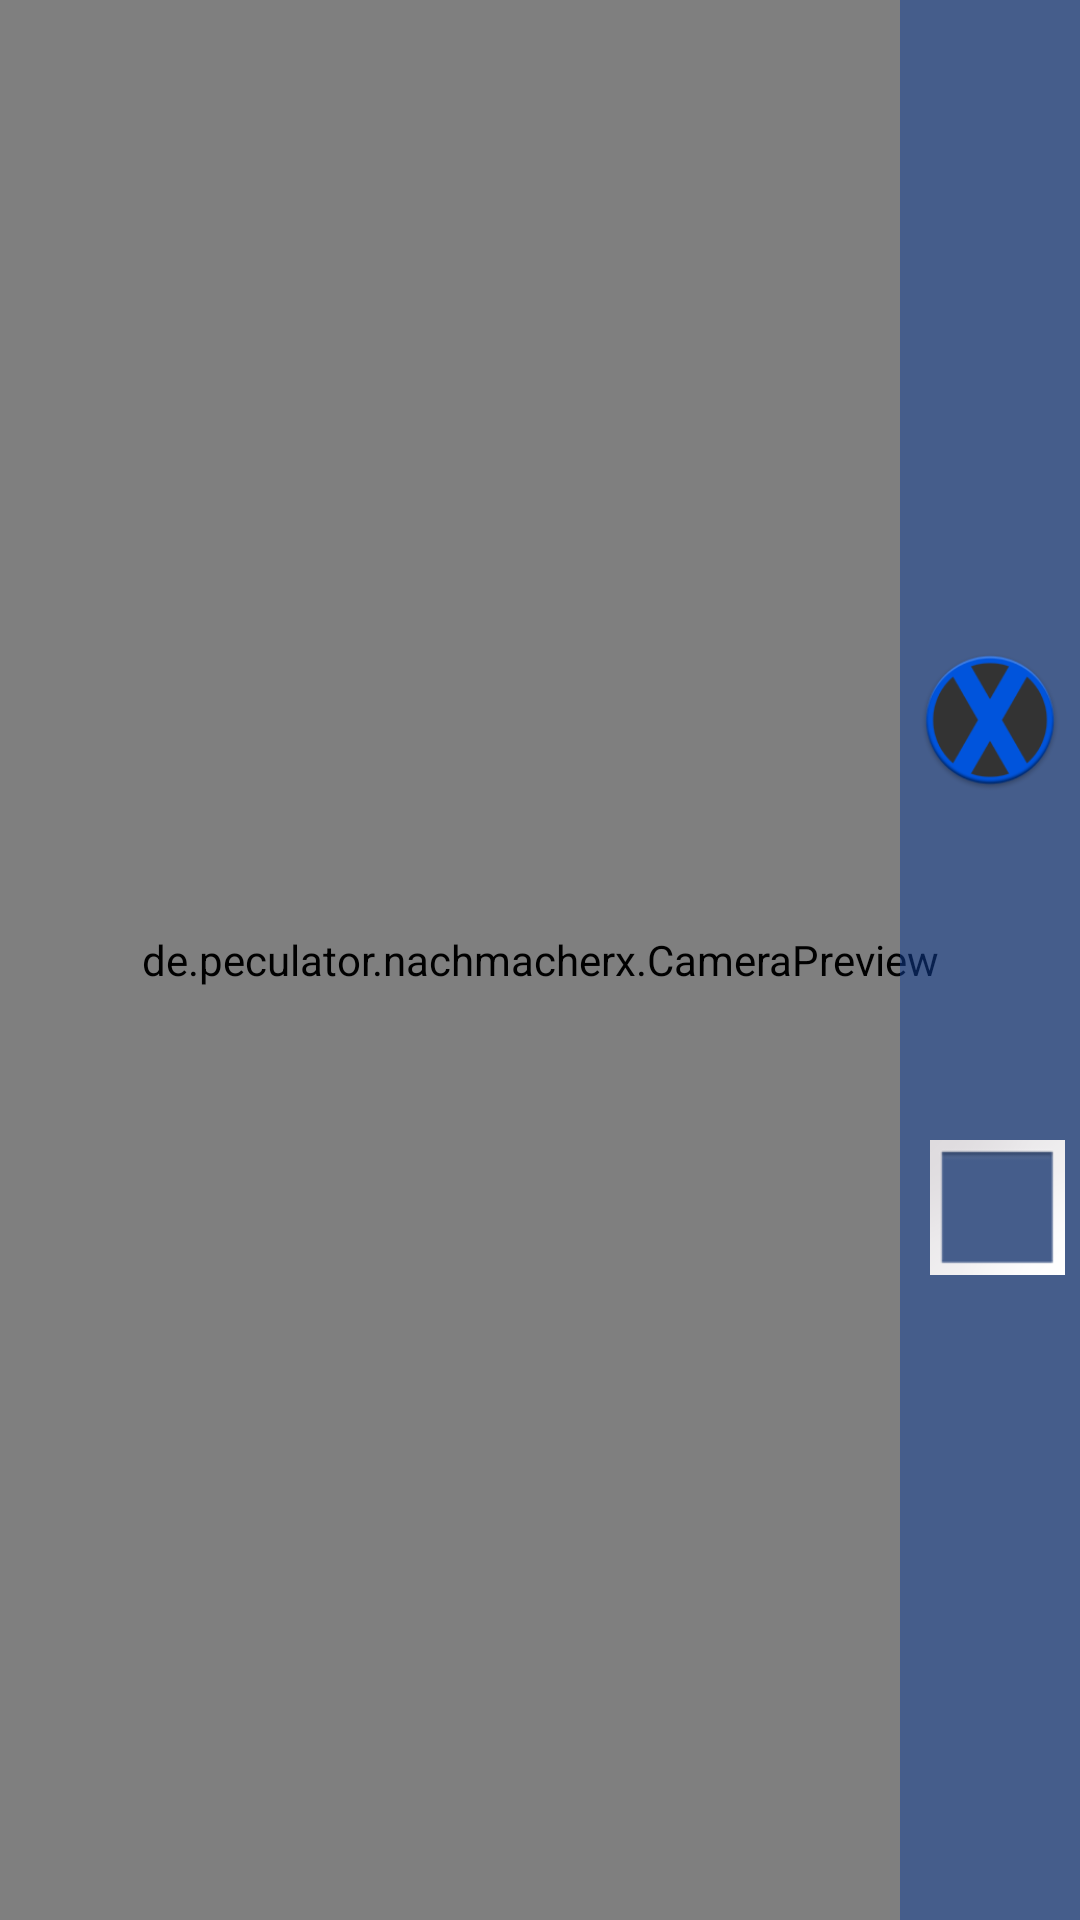

Write the Android layout XML for this screen, with the resource values it uses.
<!-- AndroidManifest.xml: activity theme android:Theme.Holo.NoActionBar.Fullscreen -->
<!-- res/layout/activity_camera.xml -->
<?xml version="1.0" encoding="utf-8"?>
<FrameLayout xmlns:android="http://schemas.android.com/apk/res/android"
    android:layout_width="fill_parent"
    android:layout_height="fill_parent">

    <de.example.nachmacherx.CameraPreview
        android:id="@+id/camera_preview"
        android:layout_width="match_parent"
        android:layout_height="fill_parent" />

    <ImageView
        android:id="@+id/overlay_image"
        android:layout_width="match_parent"
        android:layout_height="match_parent" />


    <LinearLayout
        android:layout_width="wrap_content"
        android:layout_height="fill_parent"
        android:orientation="vertical"
        android:gravity="center_vertical|right"
        android:layout_gravity="center_vertical|right"
        android:id="@+id/cameraMenu" android:background="#84113f97">


        <Button
            android:id="@+id/captureButton"
            android:layout_width="50dp"
            android:layout_height="50dp"
            android:layout_gravity="center_vertical|right"
            android:background="@drawable/ic_launcher"
            android:alpha="100"
            android:layout_marginRight="5dp"
            android:layout_marginLeft="5dp"
            android:layout_marginBottom="5dp" />


        <Button
            android:layout_width="50dp"
            android:layout_height="50dp"
            android:id="@+id/changeCamera"
            android:layout_gravity="center_vertical|right"
            android:background="@drawable/ic_action_switch_camera"
            android:layout_marginRight="5dp"
            android:layout_marginLeft="5dp"
            android:layout_marginBottom="5dp" />


        <Button
            android:layout_width="50dp"
            android:layout_height="50dp"
            android:id="@+id/rotationRButton"
            android:layout_gravity="center_vertical|right"
            android:background="@drawable/ic_action_rotate_right"
            android:layout_marginRight="5dp"
            android:layout_marginLeft="5dp"
            android:layout_marginBottom="5dp" />

        <Button
            android:layout_width="45dp"
            android:layout_height="45dp"
            android:layout_marginRight="5dp"
            android:layout_marginLeft="5dp"
            android:id="@+id/visibilityButton"
            android:textAlignment="center"
            android:textColor="@color/abc_primary_text_disable_only_material_dark"
            android:background="@android:drawable/gallery_thumb"
            android:layout_gravity="center_vertical|right" />

    </LinearLayout>

</FrameLayout>
<!-- resources referenced by this layout -->
<resources>
  <!-- drawable ic_launcher: png bitmap (drawable-hdpi, 4375 bytes) -->
</resources>
